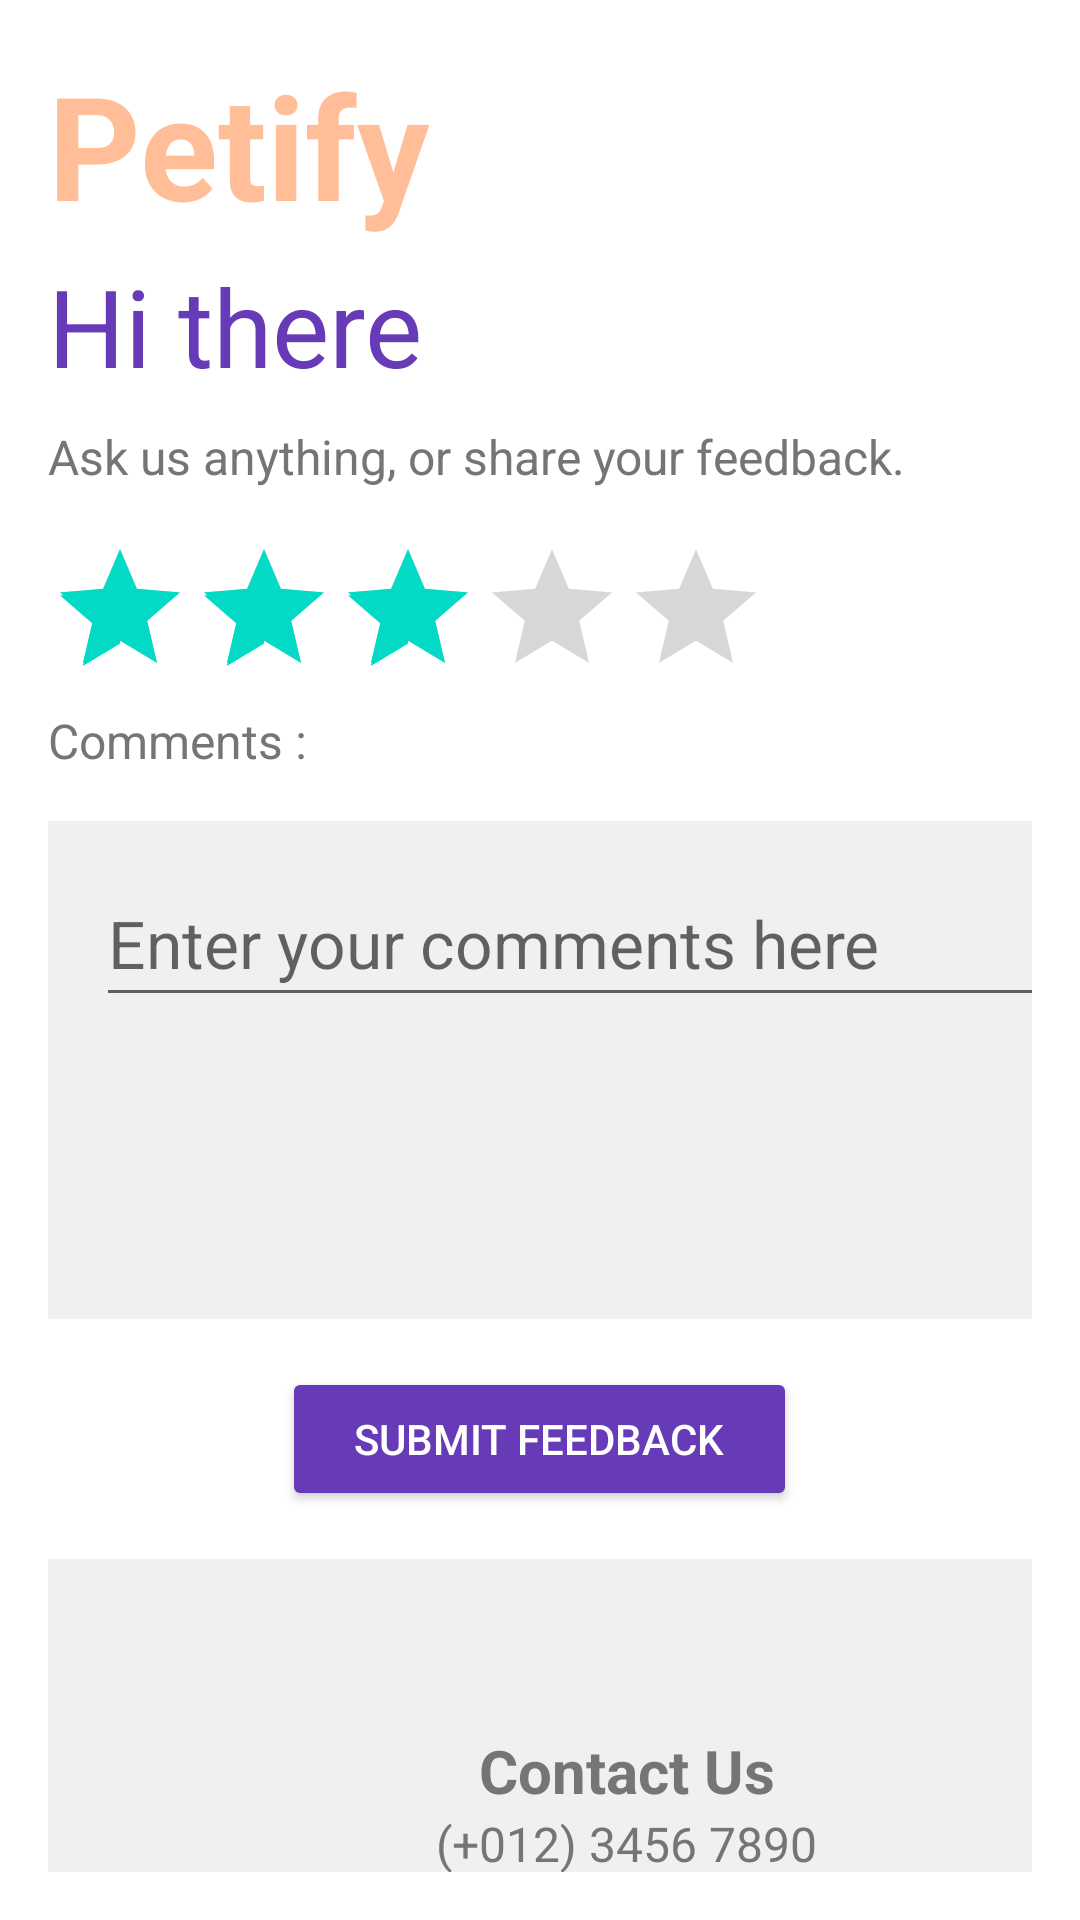

This screen was rendered from an Android layout file. Write that file and the resources it references.
<!-- AndroidManifest.xml: application theme Theme.Example_navbar -->
<!-- res/layout/fragment_feedback.xml -->
<?xml version="1.0" encoding="utf-8"?>
<androidx.constraintlayout.widget.ConstraintLayout xmlns:android="http://schemas.android.com/apk/res/android"
    xmlns:app="http://schemas.android.com/apk/res-auto"
    xmlns:tools="http://schemas.android.com/tools"
    android:layout_width="match_parent"
    android:layout_height="match_parent"
    tools:context=".ui.account.AccountFragment">

    <TextView
        android:id="@+id/text_feedback"
        android:layout_width="match_parent"
        android:layout_height="wrap_content"
        android:layout_marginStart="8dp"
        android:layout_marginTop="8dp"
        android:layout_marginEnd="8dp"
        android:textAlignment="center"
        android:textSize="20sp"
        app:layout_constraintBottom_toBottomOf="parent"
        app:layout_constraintEnd_toEndOf="parent"
        app:layout_constraintStart_toStartOf="parent"
        app:layout_constraintTop_toTopOf="parent" />

    <LinearLayout
        xmlns:android="http://schemas.android.com/apk/res/android"
        android:id="@+id/main"
        android:layout_width="match_parent"
        android:layout_height="match_parent"
        android:orientation="vertical"
        android:padding="16dp"
        android:background="@color/white">


        <TextView
            android:id="@+id/tv_petify"
            android:layout_width="191dp"
            android:layout_height="wrap_content"
            android:layout_gravity="top|left"
            android:paddingBottom="4dp"
            android:text="Petify"
            android:textColor="@color/orange"
            android:textSize="48sp"
            android:textStyle="bold" />

        <TextView
            android:id="@+id/tv_hithere"
            android:layout_width="126dp"
            android:layout_height="57dp"
            android:layout_gravity="top|left"
            android:paddingBottom="4dp"
            android:text="Hi there "
            android:textColor="#673AB7"
            android:textSize="36sp" />

        <TextView
            android:id="@+id/tv_subtitle"
            android:layout_width="wrap_content"
            android:layout_height="wrap_content"
            android:text="Ask us anything, or share your feedback."
            android:textSize="16sp"
            android:textColor="#757575"
            android:paddingBottom="16dp"/>

        <RatingBar
            android:id="@+id/rating"
            android:layout_width="wrap_content"
            android:layout_height="wrap_content"
            android:rating="3" />

        <TextView
            android:id="@+id/tv_comment"
            android:layout_width="wrap_content"
            android:layout_height="wrap_content"
            android:text="Comments :"
            android:textSize="16sp"
            android:textColor="#757575"
            android:paddingBottom="16dp"/>

        <LinearLayout
            android:layout_width="386dp"
            android:layout_height="166dp"
            android:layout_marginBottom="16dp"
            android:background="@color/grey1"
            android:orientation="vertical"
            android:padding="16dp">

            <EditText
                android:id="@+id/et_entercomment"
                android:layout_width="match_parent"
                android:layout_height="wrap_content"
                android:hint="Enter your comments here"
                android:paddingBottom="10dp"
                android:textColor="#000000"
                android:textSize="22sp" />

        </LinearLayout>

        <Button
            android:id="@+id/btn_submit"
            android:layout_width="wrap_content"
            android:layout_height="wrap_content"
            android:layout_marginBottom="16dp"
            android:backgroundTint="#673AB7"
            android:text="Submit feedback"
            android:textColor="#FFFFFF"
            android:paddingHorizontal="24dp"
            android:paddingVertical="8dp"
            android:layout_gravity="center_horizontal" />

        <LinearLayout
            android:layout_width="386dp"
            android:layout_height="166dp"
            android:layout_marginBottom="16dp"
            android:background="@color/grey1"
            android:orientation="vertical"
            android:padding="16dp">

            <ImageView
                android:id="@+id/wa"
                android:layout_width="156dp"
                android:layout_height="41dp"
                android:layout_gravity="center_horizontal"
                android:src="@drawable/wa" />

            <TextView
                android:id="@+id/tv_contact"
                android:layout_width="wrap_content"
                android:layout_height="wrap_content"
                android:layout_gravity="center_horizontal"
                android:text="Contact Us"
                android:textColor="#757575"
                android:textStyle="bold"
                android:textSize="20sp" />

            <TextView
                android:id="@+id/tv_nomor"
                android:layout_width="wrap_content"
                android:layout_height="wrap_content"
                android:layout_gravity="center_horizontal"
                android:text="(+012) 3456 7890"
                android:textColor="#757575"
                android:textSize="16sp"
                />

            <Button
                android:id="@+id/btnWhatsApp"
                android:layout_width="match_parent"
                android:layout_height="48dp"
                android:layout_gravity="center_horizontal"
                android:backgroundTint="#4CAF50"
                android:minWidth="48dp"
                android:minHeight="48dp"
                android:paddingHorizontal="24dp"
                android:paddingVertical="12dp"
                android:text="Contact us on WhatsApp"
                android:textColor="#FFFFFF" />


        </LinearLayout>
    </LinearLayout>


</androidx.constraintlayout.widget.ConstraintLayout>
<!-- resources referenced by this layout -->
<resources>
  <color name="grey1">#f0f0f0</color>
  <color name="orange">#FFBE98</color>
  <color name="white">#FFFFFFFF</color>
  <style name="Theme.Example_navbar" parent="Theme.MaterialComponents.DayNight.DarkActionBar">
          
          <item name="colorPrimary">@color/blue</item>
          <item name="colorPrimaryVariant">@color/purple_700</item>
          <item name="colorOnPrimary">@color/blue</item>
          
          <item name="colorSecondary">@color/teal_200</item>
          <item name="colorSecondaryVariant">@color/teal_700</item>
          <item name="colorOnSecondary">@color/black</item>
          
          <item name="android:statusBarColor">?attr/colorPrimaryVariant</item>
          
      </style>
  <color name="blue">#A0CFEC</color>
  <color name="purple_700">#FF3700B3</color>
  <color name="teal_200">#FF03DAC5</color>
  <color name="teal_700">#FF018786</color>
  <color name="black">#FF000000</color>
</resources>
